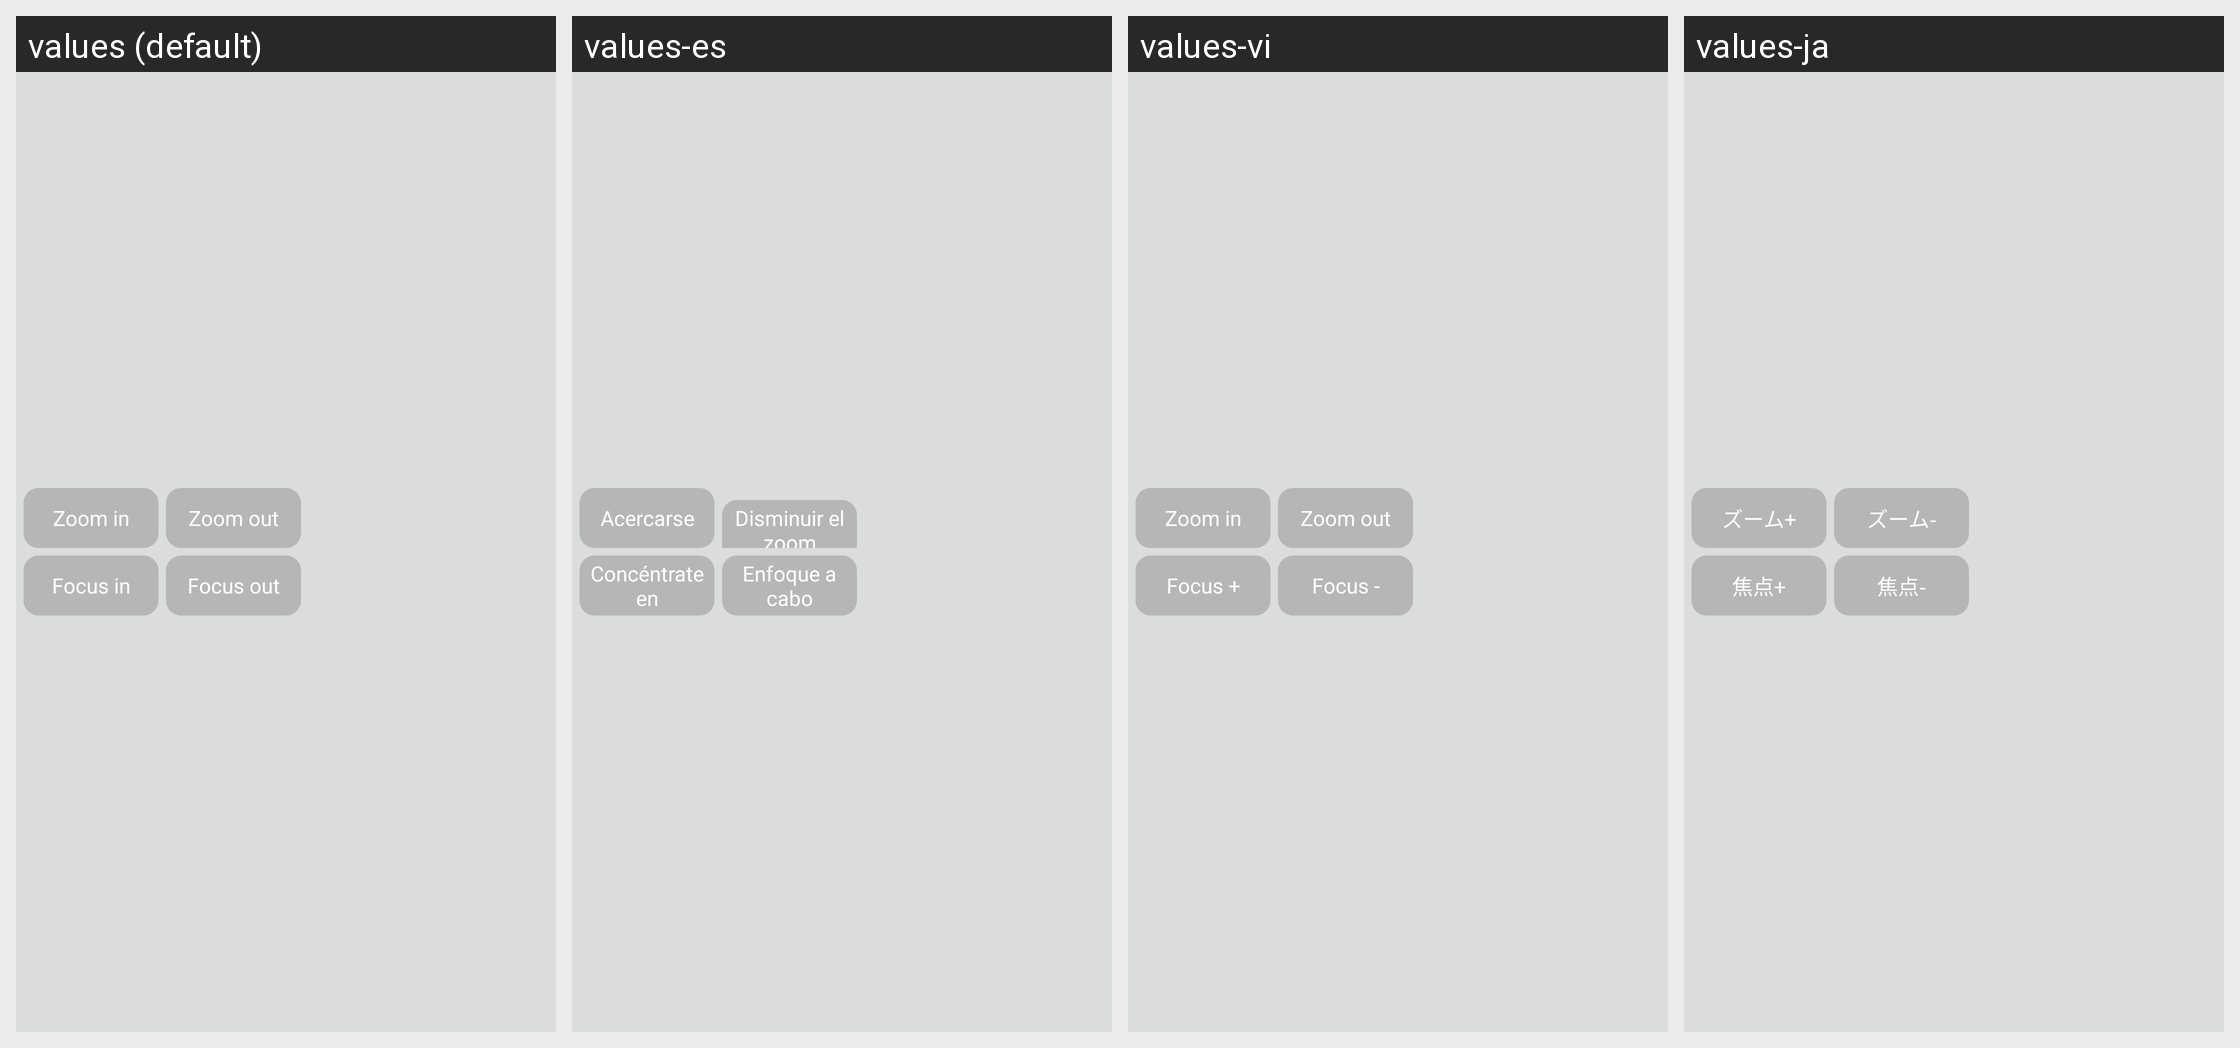

For this localized Android screen grid, give each drawn string resource with its value in every locale shown.
Android screen res/layout/popview_zoom_focus.xml rendered under 4 locales, left to right: values (default), values-es, values-vi, values-ja. Device: Nexus 5 (rendered at 1080×1920; each locale shown at half size, 540×960, under a caption strip naming it); theme AppTheme.
Other locales in the repository, not shown: values-de, values-fr, values-it, values-ko, values-pt, values-tr, values-zh-rCN.
Strings drawn on this screen, with the default value and each locale's value (text and hints the layout hard-codes, and strings that could not be matched under every locale, appear in the picture but are not listed):

btn_ptz_zoomin
  values: Zoom in
  values-es: Acercarse
  values-vi: Zoom in
  values-ja: ズーム+

btn_ptz_zoomout
  values: Zoom out
  values-es: Disminuir el zoom
  values-vi: Zoom out
  values-ja: ズーム-

btn_ptz_focusin
  values: Focus in
  values-es: Concéntrate en
  values-vi: Focus +
  values-ja: 焦点+

btn_ptz_focusout
  values: Focus out
  values-es: Enfoque a cabo
  values-vi: Focus -
  values-ja: 焦点-
